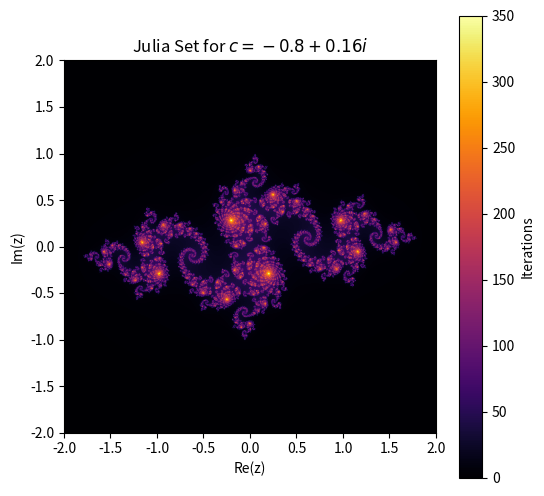
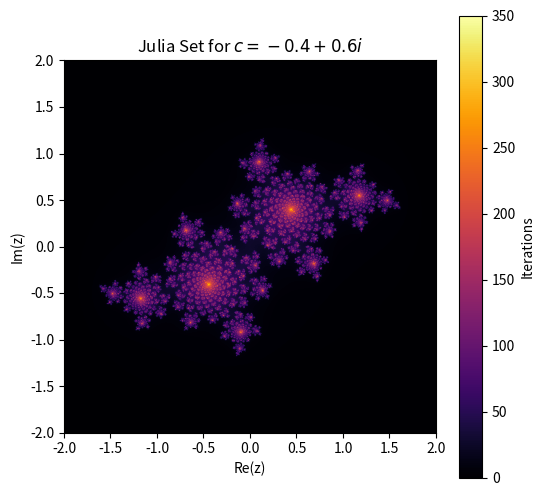
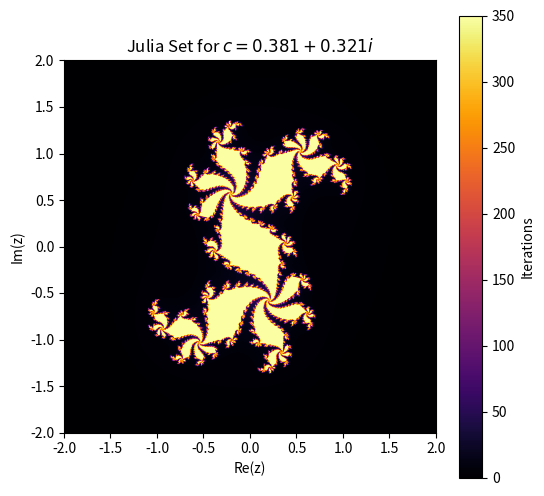
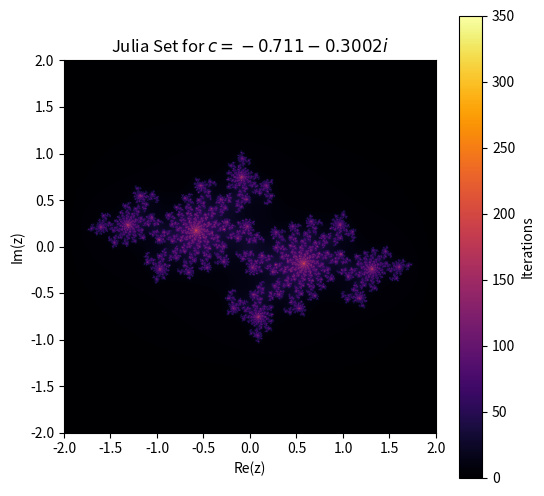

Recreate these plots in Python, in order.
import numpy as np   # Used for efficient numerical computations 
import matplotlib.pyplot as plt   # Used for visualising 

def julia_set(width, height, c, xlim=(-1.7, 1.7), ylim=(-1.7,1.7), max_iter=350):   # Defining a function that generates the Julia Set

    x = np.linspace(xlim[0], xlim[1], width)   # Generating evenly spaced points between the given limits 
    y = np.linspace(ylim[0], ylim[1], height)
    X, Y = np.meshgrid(x, y)   # Creating a 2D grid of points
    Z = X + 1j * Y   # Converting the grid into complex numbers 

    iterations = np.zeros(Z.shape, dtype=int)   # Creating a 2D array of zeros 

    for i in range(max_iter):   # Looping for max_iter times 
        mask = np.abs(Z) < 2    # Checking which points haven't escaped (|Z| < 2)
        Z[mask] = Z[mask] ** 2 + c    # Updating only those points, applying the function 
        iterations[mask] += 1    # Increasing the iteration count for those points 

    return iterations

width, height = 1000, 1000    # Defining the image resolution 
max_iter = 350    # Maximum iterations to track divergence 
 
c_values = [(-0.8 + 0.16j), (-0.4 + 0.6j), (0.381 + 0.321j), (-0.711 - 0.3002j)]    # Complex values defining the Julia Sets 

titles = [r"$c = -0.8 + 0.16i$", r"$c = -0.4 + 0.6i$", r"$c = 0.381 + 0.321i$", r"$c = -0.711 - 0.3002i$"] # Labeling the images

for c, title in zip(c_values, titles):   # Looping through each c value (and it's corresponding title) and generating Julia Sets 
    julia = julia_set(width, height, c, max_iter=max_iter)    # Calling the julia_set() function to compute the fractal
    
    plt.figure(figsize=(6, 6))   # Creating a figure 
    plt.imshow(julia, cmap='inferno', extent=[-2, 2, -2, 2])   # Displaying the Julia set as an image 
    plt.colorbar(label="Iterations")    # Adding a colour bar showing iteration counts 
    plt.title(f"Julia Set for {title}")    # Adding labels for clarity 
    plt.xlabel("Re(z)")   # Adding labels for clarity 
    plt.ylabel("Im(z)")   # Adding labels for clarity 
    
    filename = f"julia_set_{c.real}_{c.imag}.png".replace(".", "_")   # Creating a filename based on the real and the imaginary parts of c
    plt.savefig(filename, dpi=300, bbox_inches='tight')   # Saving the image with high resolution 
    plt.show()   # Displaying the image 

    print(f"Saved: {filename}")    # Printing the saved filename 
